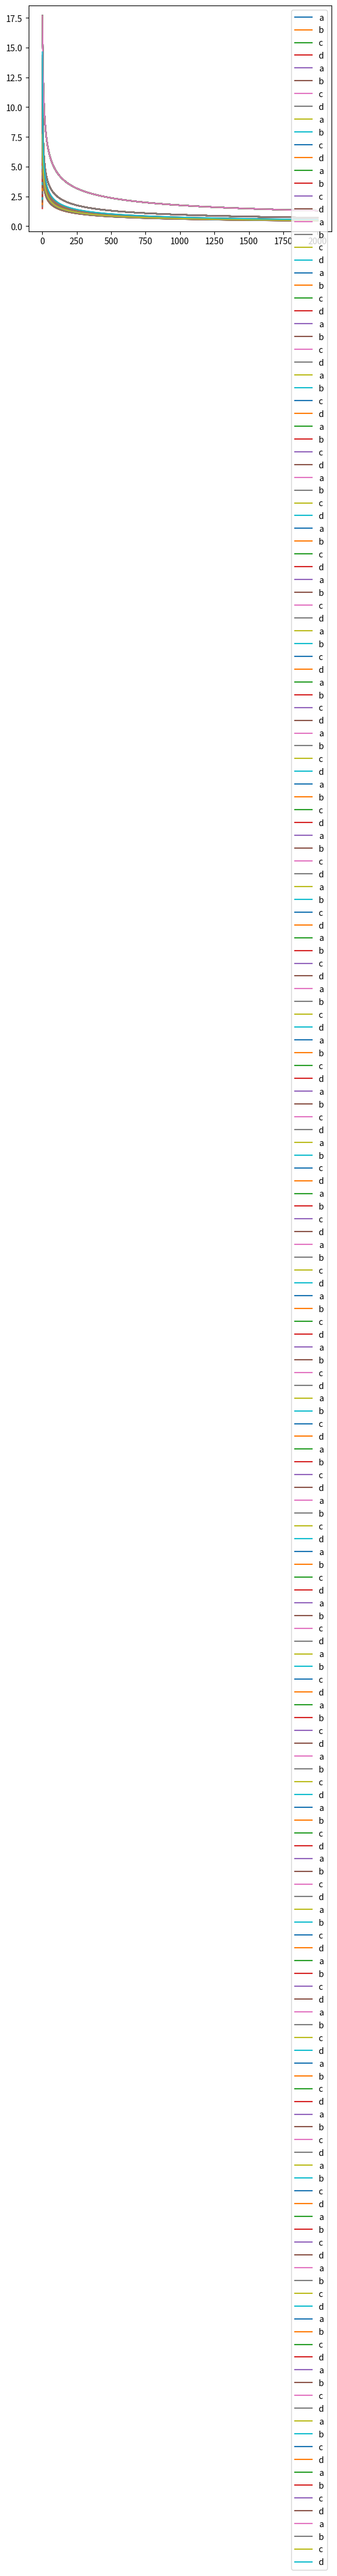

Write the Python code that produced this figure.
# -*- coding: utf-8 -*-
"""
Created on Fri Aug 25 15:34:28 2017

[redacted]
"""

import numpy as np
import matplotlib.pyplot as plt

dvc=50
delta=.05

def orig_vc_bound(n):
#    print(n)
    return np.sqrt(8/n*np.log(4*((2*n)**dvc)/delta))

def rademacher(n):
    return np.sqrt(2*(dvc+1)*np.log(2*n)/n) + np.sqrt(2/n*np.log(1/delta)) + 1/n

def parrondo(e,n):
    return np.sqrt((2*e + np.log(6) + dvc*np.log(2*n) - np.log(delta))/n)

def devroye(e,n):
    return np.sqrt(((4*e*(1+e)) + dvc*np.log(n**2) + np.log(4/delta))/(2*n))

def orig_vc_bound2(n):
    return np.sqrt(8/n*np.log(4*2**(2*n)/delta))

def rademacher2(n):
    return np.sqrt(2*np.log(2*n*2**n)/n) + np.sqrt(2/n*np.log(1/delta)) + 1/n

def parrondo2(e,n):
    return np.sqrt((2*e + 2*n*np.log(2) + np.log(6/delta))/n)

def devroye2(e,n):
    return np.sqrt(((4*e*(1+e)) + 2*np.log(2**n) + np.log(4/delta))/(2*n))

def sum_bound(n,dvc):
    total = 0
    for i in range(0,dvc+1):
        total += np.math.factorial(n)/(np.math.factorial(i)*np.math.factorial(n-i))
    return total

N=1000

f1 = np.vectorize(orig_vc_bound)
f2 = np.vectorize(rademacher)
f3 = np.vectorize(parrondo)
f4 = np.vectorize(devroye)
f5 = np.vectorize(orig_vc_bound2)
f6 = np.vectorize(rademacher2)
f7 = np.vectorize(parrondo2)
f8 = np.vectorize(devroye2)
x = np.arange(1,N*2+1)
#
for e in np.arange(0,10,.2):
    print(e)
    plt.plot(x,f1(x),label="a")
    plt.plot(x,f2(x),label="b")
    plt.plot(x,f3(e,x),label="c")
    plt.plot(x,f4(e,x),label="d")

    plt.legend()
    plt.show()

#for e in np.arange(0,10,.2):
#    print(e)
#    plt.plot(x,f5(x),label="a")
#    plt.plot(x,f6(x),label="b")
#    plt.plot(x,f7(e,x),label="c")
#    plt.plot(x,f8(e,x),label="d")
#
#    plt.legend()
#    plt.show()
#    